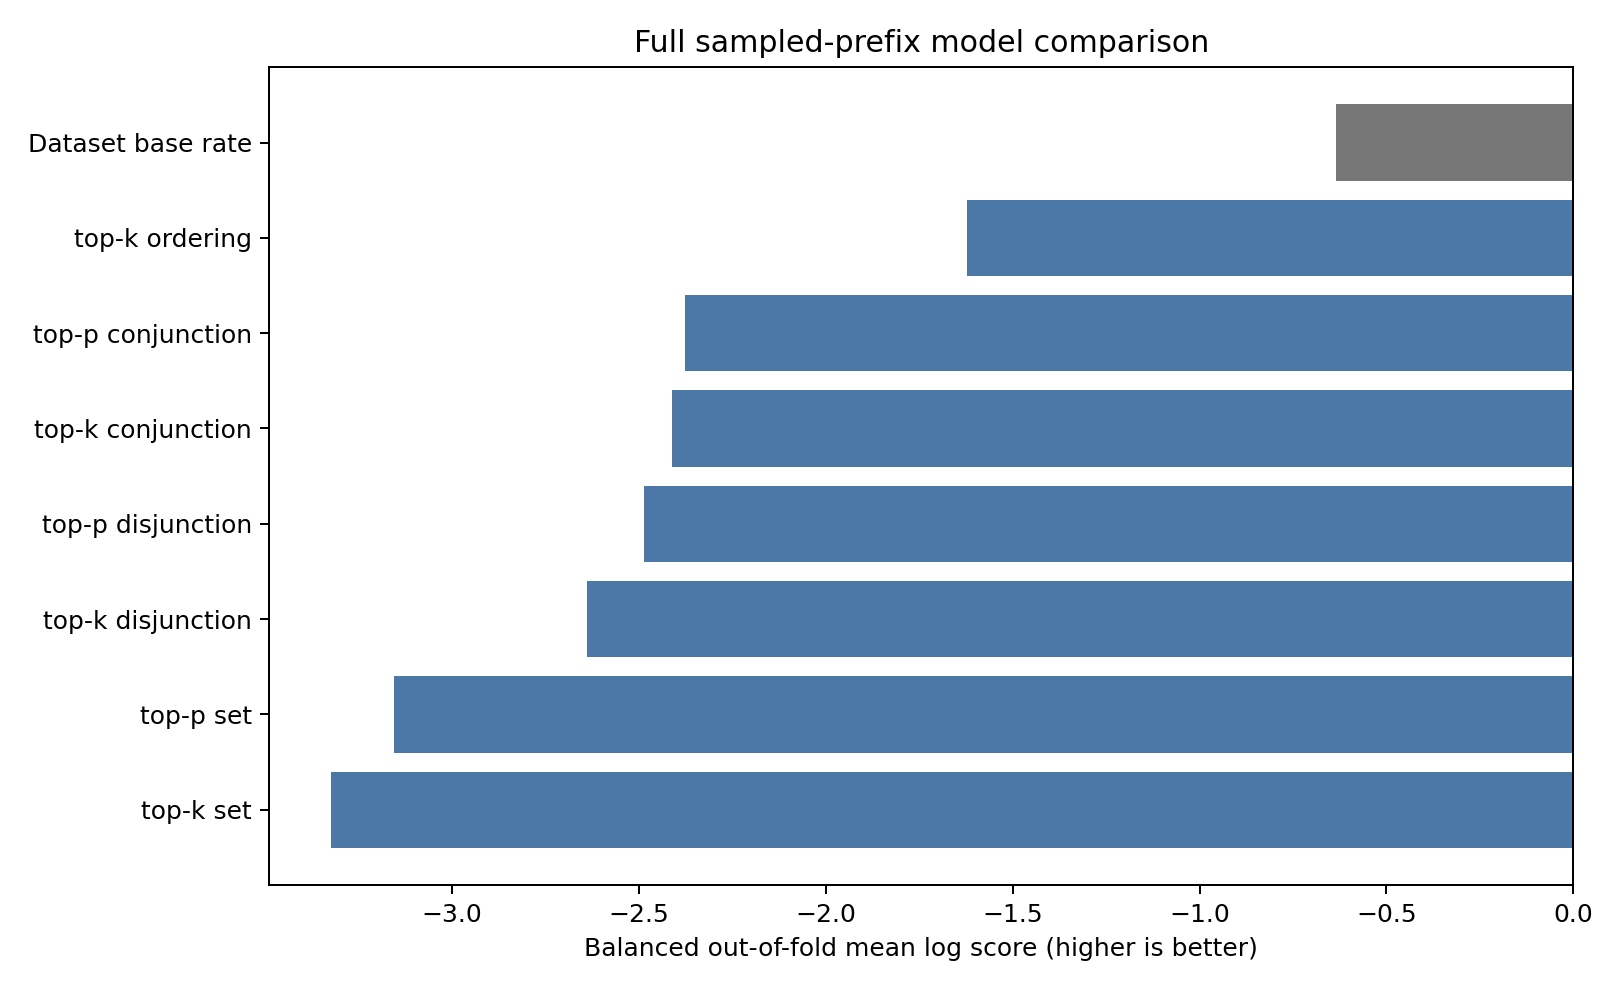

The data file committed next to this chart (first rows):
variant, structure, balanced_mean_oof_log_score, dataset_count, total_unit_count, model, delta_vs_dataset_base_rate
baseline, dataset_base_rate, -0.6339, 10, 993, Dataset base rate, 0.0
top_k, ordering, -1.622, 10, 993, top-k ordering, -0.9881
top_k, conjunction, -2.412, 10, 993, top-k conjunction, -1.778
top_k, disjunction, -2.64, 10, 993, top-k disjunction, -2.006
top_k, set, -3.323, 10, 993, top-k set, -2.689
top_p, conjunction, -2.377, 10, 993, top-p conjunction, -1.743
top_p, disjunction, -2.487, 10, 993, top-p disjunction, -1.854
top_p, set, -3.155, 10, 993, top-p set, -2.521
